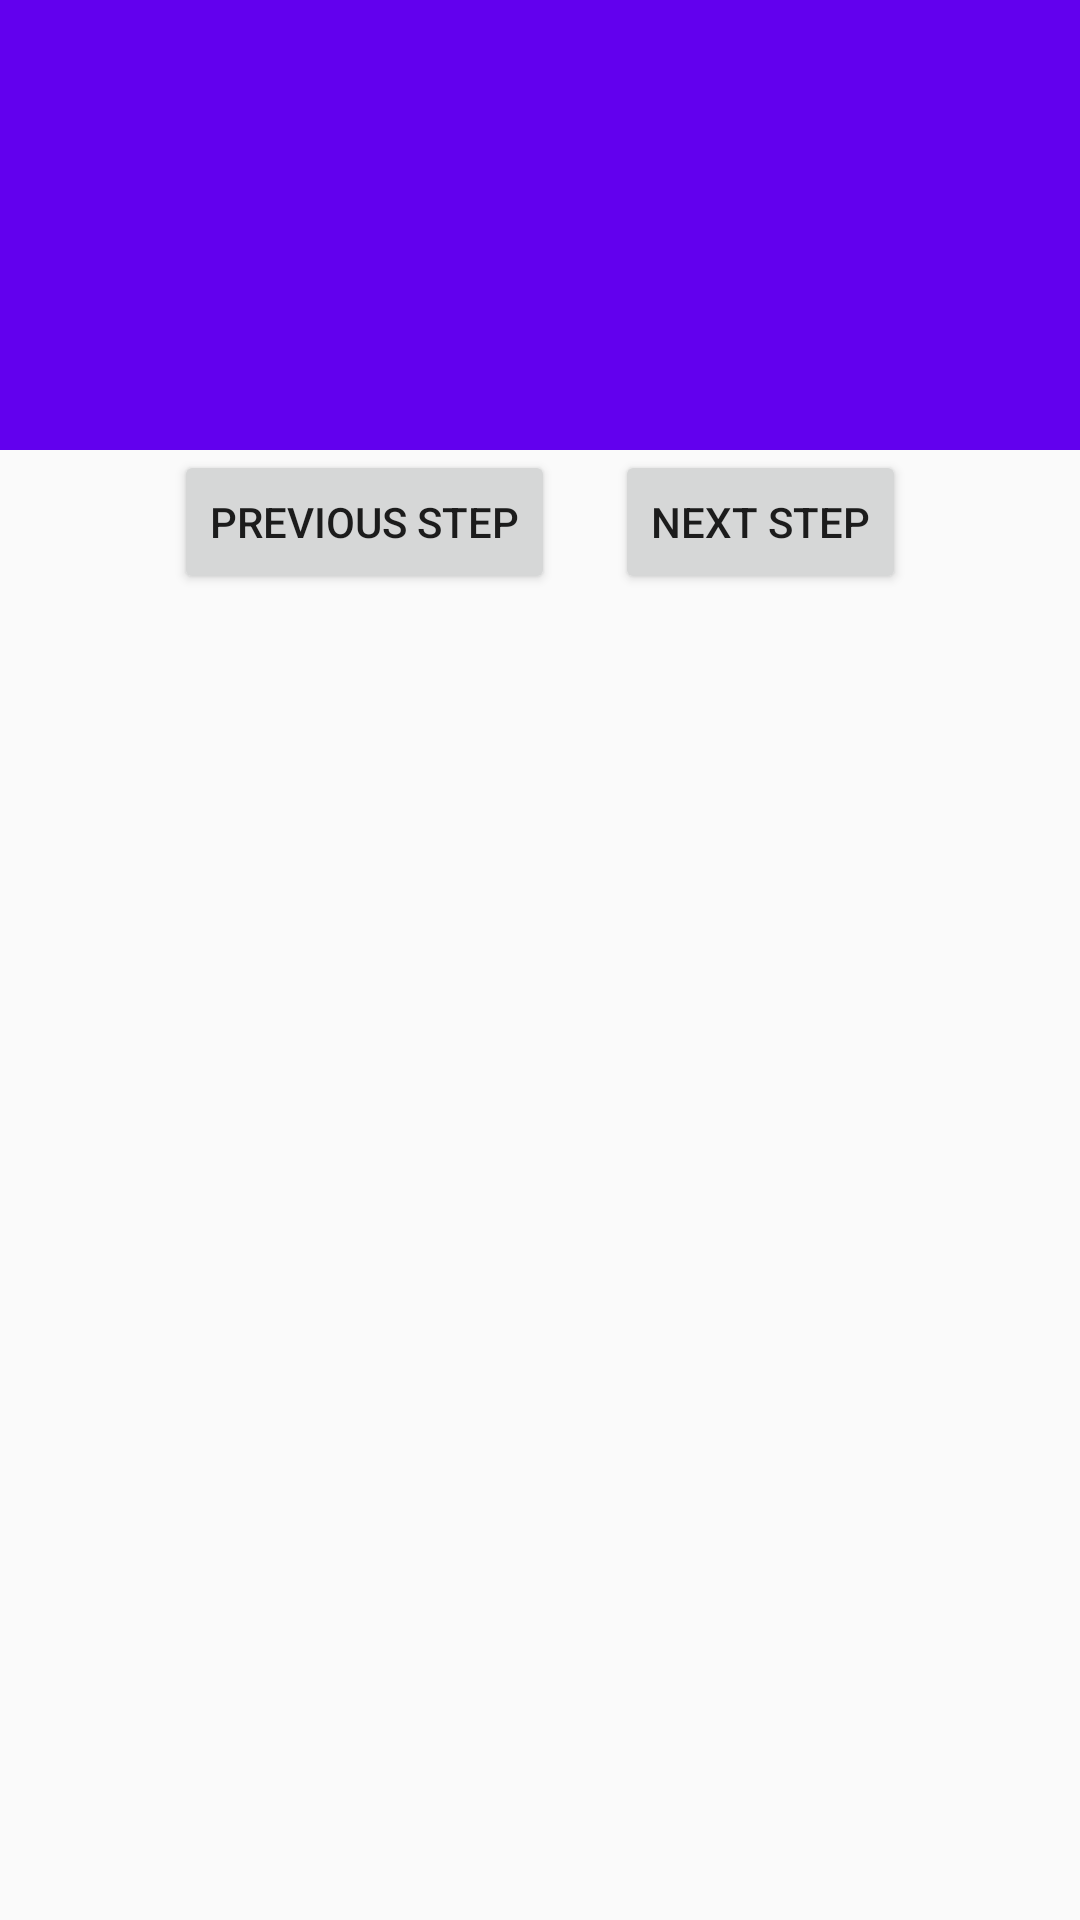

This screen was rendered from an Android layout file. Write that file and the resources it references.
<!-- AndroidManifest.xml: activity theme AppTheme.NoActionBar -->
<!-- res/layout/activity_recipe_step_detail.xml -->
<android.support.design.widget.CoordinatorLayout xmlns:android="http://schemas.android.com/apk/res/android"
    xmlns:app="http://schemas.android.com/apk/res-auto"
    xmlns:tools="http://schemas.android.com/tools"
    android:layout_width="match_parent"
    android:layout_height="match_parent"
    android:fitsSystemWindows="true"
    tools:context="thiagopaiva.bakingrecipes.activities.RecipeStepDetailActivity"
    tools:ignore="MergeRootFrame">

    <android.support.design.widget.AppBarLayout
        android:id="@+id/app_bar"
        android:layout_width="match_parent"
        android:layout_height="@dimen/app_bar_height"
        android:fitsSystemWindows="true"
        android:theme="@style/ThemeOverlay.AppCompat.Dark.ActionBar">

        <android.support.design.widget.CollapsingToolbarLayout
            android:id="@+id/toolbar_layout"
            android:layout_width="match_parent"
            android:layout_height="match_parent"
            android:fitsSystemWindows="true"
            app:contentScrim="?attr/colorPrimary"
            app:layout_scrollFlags="scroll|exitUntilCollapsed"
            app:toolbarId="@+id/toolbar">

            <android.support.v7.widget.Toolbar
                android:id="@+id/detail_toolbar"
                android:layout_width="match_parent"
                android:layout_height="?attr/actionBarSize"
                app:layout_collapseMode="pin"
                app:popupTheme="@style/ThemeOverlay.AppCompat.Light" />

        </android.support.design.widget.CollapsingToolbarLayout>

    </android.support.design.widget.AppBarLayout>

    <LinearLayout
        android:layout_width="match_parent"
        android:layout_height="match_parent"
        android:orientation="vertical"
        app:layout_behavior="@string/appbar_scrolling_view_behavior" >

        <android.support.v4.widget.NestedScrollView
            android:id="@+id/recipe_step_detail_container"
            android:layout_width="match_parent"
            android:layout_height="wrap_content"/>

        <LinearLayout
            android:layout_width="match_parent"
            android:layout_height="wrap_content"
            android:gravity="center_horizontal"
            android:orientation="horizontal">

            <Button
                android:id="@+id/previousButton"
                android:layout_width="wrap_content"
                android:layout_height="wrap_content"
                android:layout_marginEnd="@dimen/button_margin"
                android:text="@string/previousButton" />

            <Button
                android:id="@+id/nextButton"
                android:layout_width="wrap_content"
                android:layout_height="wrap_content"
                android:layout_marginStart="@dimen/button_margin"
                android:text="@string/nextButton" />
        </LinearLayout>
    </LinearLayout>

</android.support.design.widget.CoordinatorLayout>
<!-- resources referenced by this layout -->
<resources>
  <dimen name="app_bar_height">150dp</dimen>
  <dimen name="button_margin">10dp</dimen>
  <string name="nextButton">Next Step</string>
  <string name="previousButton">Previous Step</string>
  <style name="AppTheme.NoActionBar">
          <item name="windowActionBar">false</item>
          <item name="windowNoTitle">true</item>
      </style>
</resources>
